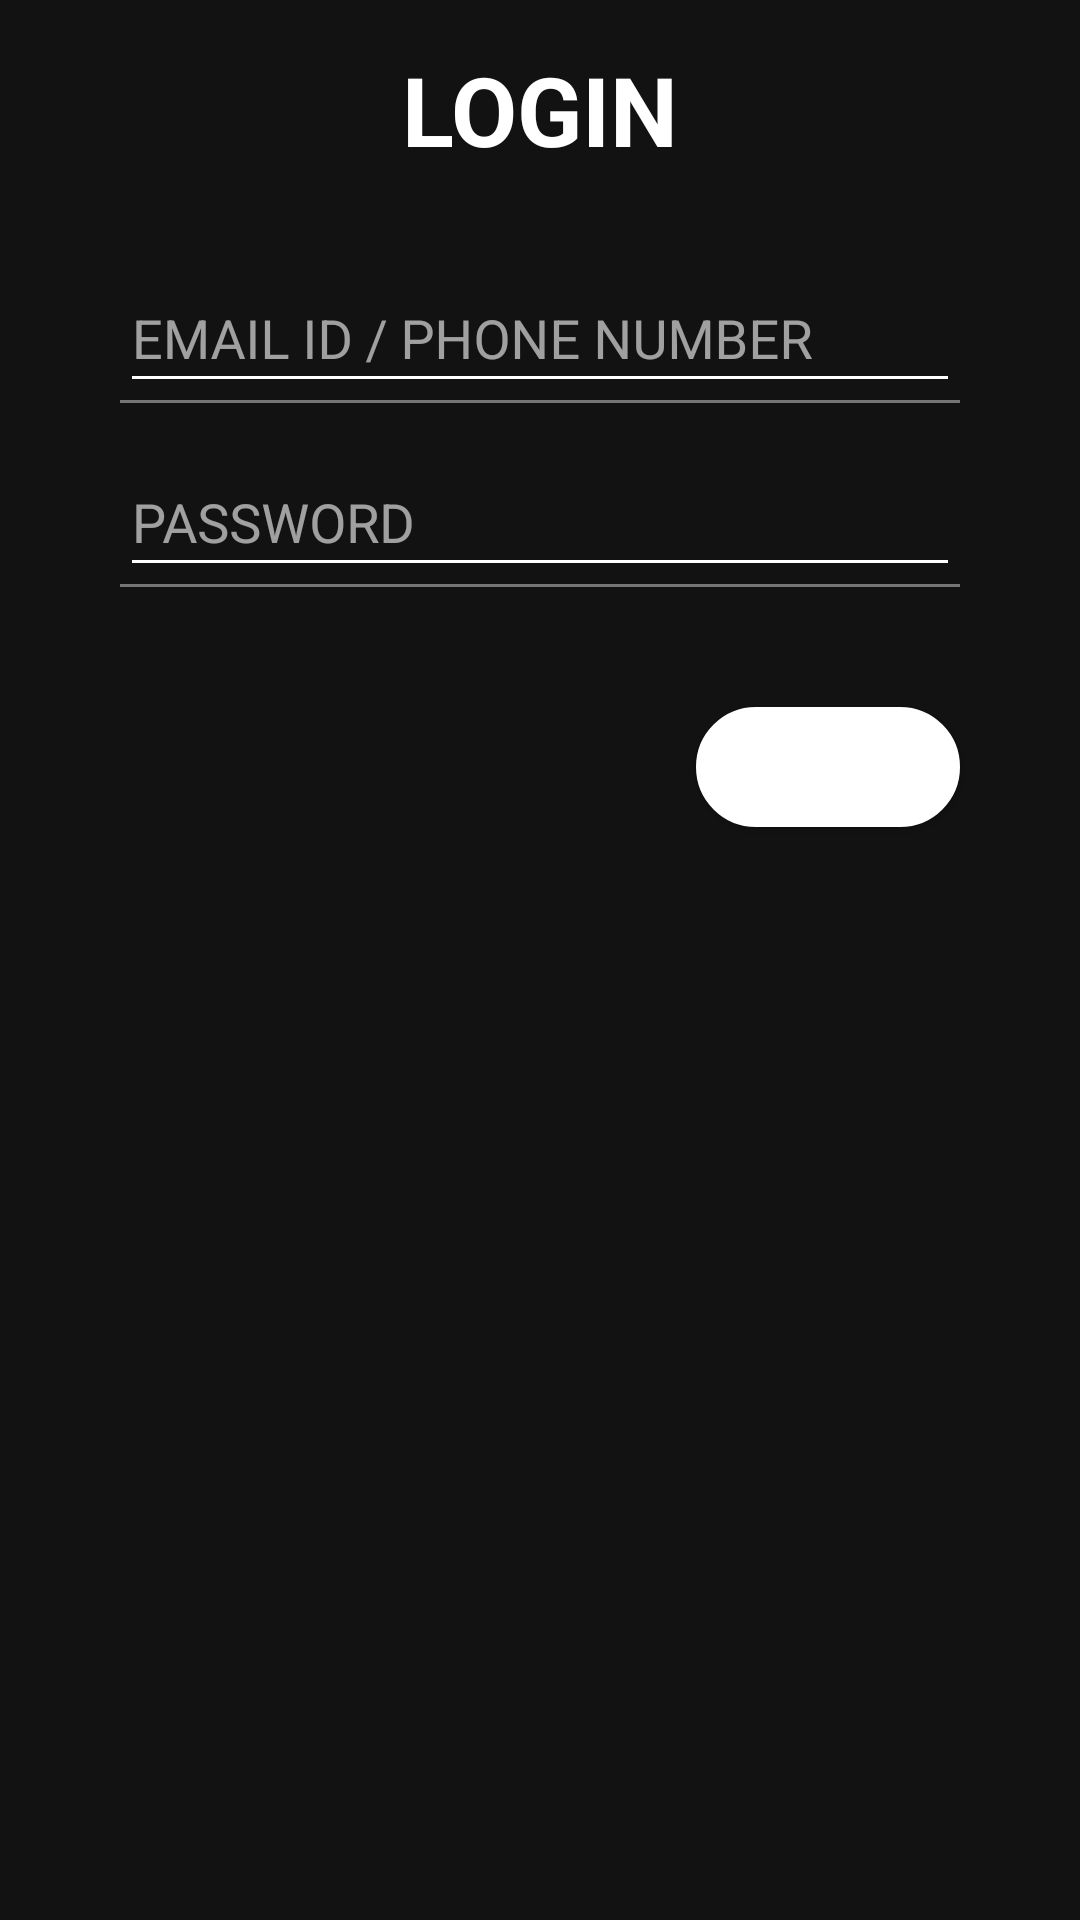

The Android layout XML behind this screen, and the referenced resources:
<!-- AndroidManifest.xml: application theme AppTheme -->
<!-- res/layout/activity_login.xml -->
<?xml version="1.0" encoding="utf-8"?>
<RelativeLayout xmlns:android="http://schemas.android.com/apk/res/android"
    xmlns:app="http://schemas.android.com/apk/res-auto"
    xmlns:tools="http://schemas.android.com/tools"
    android:layout_width="match_parent"
    android:layout_height="match_parent"
    tools:context="com.example.myexpensetracker.LoginActivity">

    <TextView
        android:id="@+id/LoginTextView"
        android:layout_width="wrap_content"
        android:layout_height="wrap_content"
        android:textSize="32sp"
        android:textStyle="bold"
        android:text="@string/loginButtonName"
        android:textColor="#FFFFFF"
        android:layout_centerHorizontal="true"
        android:layout_marginTop="15dp"
        android:layout_marginBottom="15dp"/>

    <com.google.android.material.textfield.TextInputLayout
        android:id="@+id/emailAddressInputLayout"
        android:theme="@style/EditTextHint"
        android:layout_width="match_parent"
        android:layout_height="wrap_content"
        android:inputType="textEmailAddress"
        android:layout_marginStart="40dp"
        android:layout_marginEnd="40dp"
        android:layout_marginTop="20dp"
        android:layout_below="@+id/LoginTextView"
        android:layout_centerHorizontal="true">
        <EditText
            android:id="@+id/emailAddress"
            android:layout_width="match_parent"
            android:layout_height="wrap_content"
            android:inputType="textEmailAddress"
            android:textColor="#FFFFFF"
            android:hint="@string/idEditTextHint"/>
    </com.google.android.material.textfield.TextInputLayout>

    <com.google.android.material.textfield.TextInputLayout
        android:id="@+id/passwordInputLayout"
        android:theme="@style/EditTextHint"
        android:layout_width="match_parent"
        android:layout_height="wrap_content"
        android:inputType="textEmailAddress"
        android:layout_marginStart="40dp"
        android:layout_marginEnd="40dp"
        android:layout_below="@+id/emailAddressInputLayout"
        android:layout_marginTop="20dp"
        android:layout_centerHorizontal="true">
        <EditText
            android:id="@+id/password"
            android:layout_width="match_parent"
            android:layout_height="wrap_content"
            android:textColor="#FFFFFF"
            android:inputType="textPassword"
            android:hint="@string/passwordEditTextHint"/>
    </com.google.android.material.textfield.TextInputLayout>


    <TextView
        android:id="@+id/invalidText"
        android:layout_width="wrap_content"
        android:layout_height="wrap_content"
        android:layout_below="@id/passwordInputLayout"
        android:layout_centerHorizontal="true"
        android:layout_marginTop="10dp"
        android:textColor="@color/invalidColour"
        android:visibility="gone"
        android:textSize="20sp"
        android:text="@string/loginErrorMessage"/>

    <Button
        android:id="@+id/loginButton"
        android:layout_width="wrap_content"
        android:layout_height="40dp"
        android:text="@string/loginButtonName"
        android:layout_below="@+id/passwordInputLayout"
        android:layout_alignParentEnd="true"
        android:layout_marginTop="40dp"
        android:layout_marginEnd="40dp"
        android:background="@drawable/login_button_background"
        android:onClick="loginValidation"/>

</RelativeLayout>
<!-- resources referenced by this layout -->
<resources>
  <color name="invalidColour">#e40101</color>
  <!-- drawable login_button_background (drawable) -->
  <?xml version="1.0" encoding="utf-8"?>
  <selector xmlns:android="http://schemas.android.com/apk/res/android"
      android:layout_width="wrap_content"
      android:layout_height="wrap_content">
      <item>
          <shape android:shape="rectangle">
              <solid android:color="#FFFFFF"/>
              <corners android:radius="20dp"/>
              <stroke android:width="3px" android:color="#ffffff" />
          </shape>
      </item>
  </selector>
  <string name="idEditTextHint">EMAIL ID / PHONE NUMBER</string>
  <string name="loginButtonName">LOGIN</string>
  <string name="loginErrorMessage">Invalid Credentials</string>
  <string name="passwordEditTextHint">PASSWORD</string>
  <style name="EditTextHint" parent="Theme.MaterialComponents">
          <item name="colorAccent">@android:color/white</item>
          <item name="android:textColorHint">@color/BackgroundWhiteColor</item>
          <item name="colorControlNormal">@color/BackgroundWhiteColor</item>
          <item name="colorControlActivated">@color/BackgroundWhiteColor</item>
          <item name="colorControlHighlight">@color/BackgroundWhiteColor</item>
      </style>
  <style name="AppTheme" parent="Theme.MaterialComponents.NoActionBar">
          
          <item name="colorPrimary">@color/colorPrimary</item>
          <item name="colorPrimaryDark">@color/colorPrimaryDark</item>
          <item name="colorAccent">@color/colorAccent</item>
      </style>
  <color name="BackgroundWhiteColor">#FFFF</color>
  <color name="colorPrimary">#073f70</color>
  <color name="colorPrimaryDark">#000000</color>
  <color name="colorAccent">#fbc02d</color>
</resources>
